Run: headless pygame with SDL's dummy video driver; simulated clock (each Clock.tick advances the game by its frame time, no real sleeping); random seed 0; keys injected as events and as key.get_pressed() state; no mouse input.
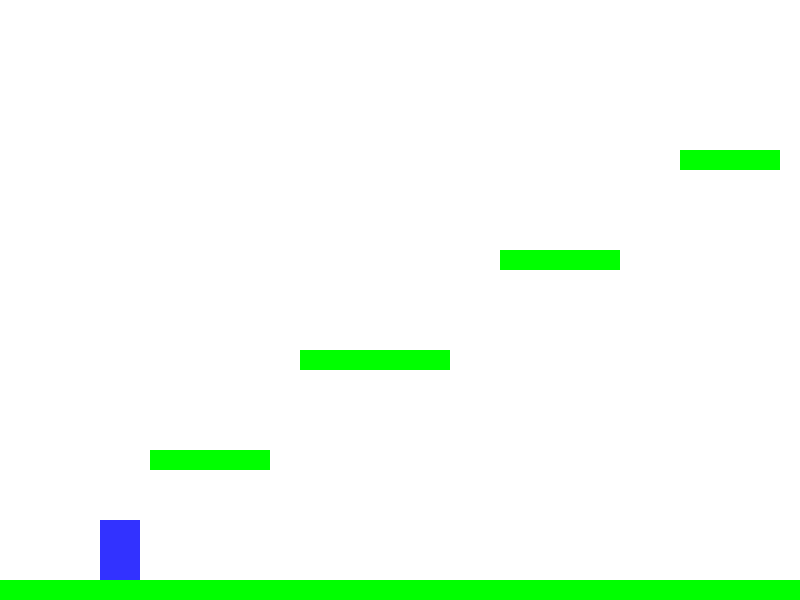
Frame 1 of 4 · flips 1–60 · no input
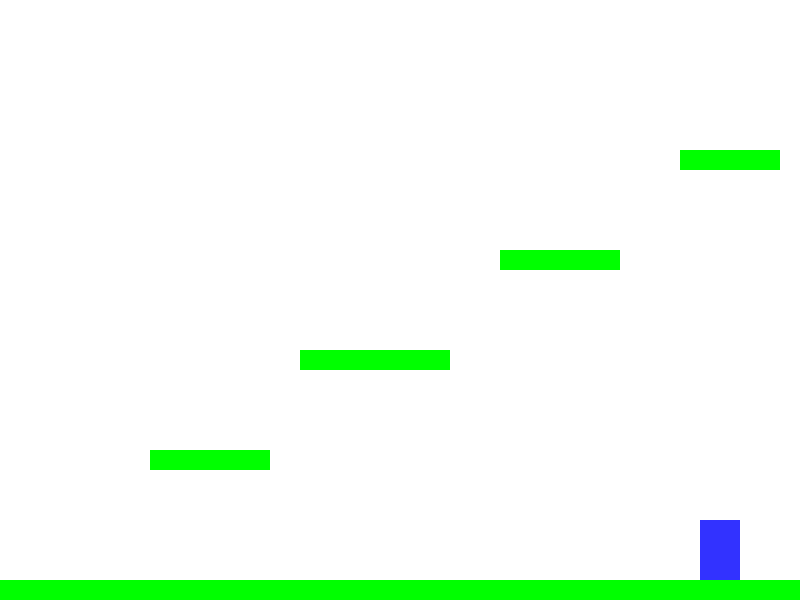
Frame 2 of 4 · flips 61–180 · tapped SPACE, RETURN · held RIGHT (→), D
Frame 3 of 4 · flips 181–300 · held DOWN (↓), S · screen unchanged from frame 2, image omitted
Frame 4 of 4 · flips 301–420 · held LEFT (←), A, UP (↑), W · screen same as frame 1, image omitted

The pygame program that drew these frames:

import pygame
import sys

pygame.init()

# Screen
WIDTH, HEIGHT = 800, 600
win = pygame.display.set_mode((WIDTH, HEIGHT))
pygame.display.set_caption("Mini Platformer")

# Colors
WHITE = (255, 255, 255)
BLUE = (50, 50, 255)
GREEN = (0, 255, 0)
BLACK = (0, 0, 0)

# Clock
clock = pygame.time.Clock()
FPS = 60

# Player
player_width, player_height = 40, 60
player_x, player_y = 100, HEIGHT - player_height - 10
player_speed = 5
jump_speed = 15
gravity = 1

player_vel_y = 0
on_ground = False

# Platforms
platforms = [
    pygame.Rect(0, HEIGHT - 20, WIDTH, 20),  # Ground
    pygame.Rect(150, 450, 120, 20),
    pygame.Rect(300, 350, 150, 20),
    pygame.Rect(500, 250, 120, 20),
    pygame.Rect(680, 150, 100, 20),
]

def draw():
    win.fill(WHITE)
    pygame.draw.rect(win, BLUE, (player_x, player_y, player_width, player_height))
    for plat in platforms:
        pygame.draw.rect(win, GREEN, plat)
    pygame.display.update()

# Game loop
running = True
while running:
    clock.tick(FPS)

    # Handle quit
    for event in pygame.event.get():
        if event.type == pygame.QUIT:
            pygame.quit()
            sys.exit()

    # Movement keys
    keys = pygame.key.get_pressed()
    dx = 0
    if keys[pygame.K_LEFT]:
        dx = -player_speed
    if keys[pygame.K_RIGHT]:
        dx = player_speed
    if keys[pygame.K_SPACE] and on_ground:
        player_vel_y = -jump_speed
        on_ground = False

    # Apply movement
    player_x += dx
    player_vel_y += gravity
    player_y += player_vel_y

    # Collision detection
    player_rect = pygame.Rect(player_x, player_y, player_width, player_height)
    on_ground = False
    for plat in platforms:
        if player_rect.colliderect(plat) and player_vel_y >= 0:
            player_y = plat.top - player_height
            player_vel_y = 0
            on_ground = True

    # Game over if fall
    if player_y > HEIGHT:
        print("Game Over!")
        pygame.quit()
        sys.exit()

    draw()
